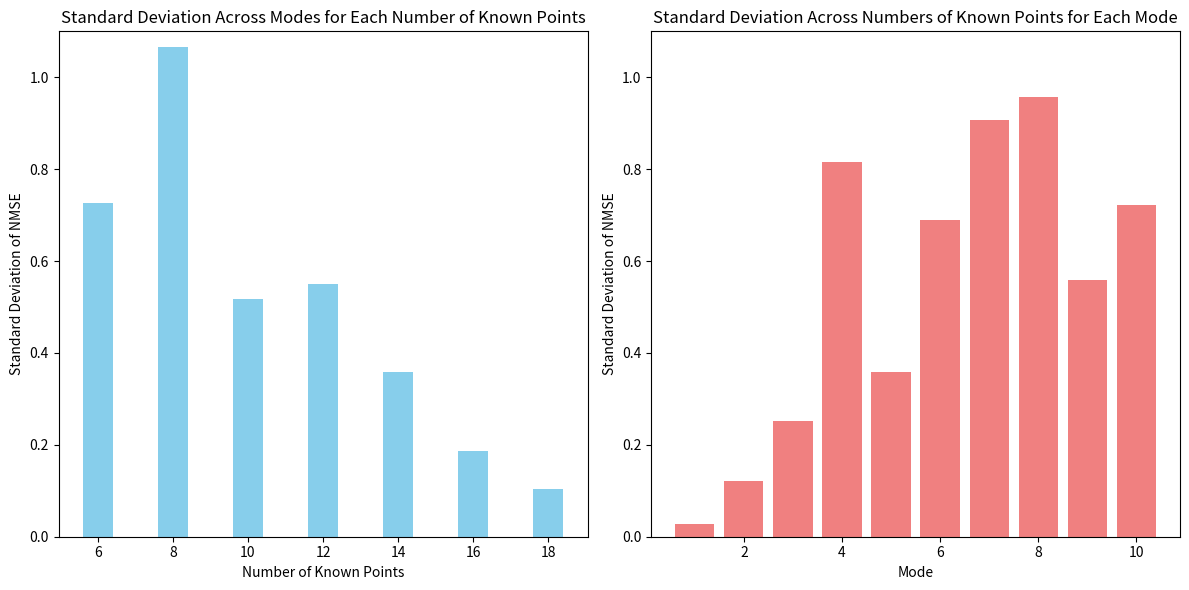

Source code (Python):

'''import matplotlib.pyplot as plt
import numpy as np

x = [18, 16, 14, 12, 10, 8, 6]

y1 = 20 * np.log10([0.062243, 0.093795, 0.113774, 0.217943, 0.368998, 0.7127060, 0.8026180])
y2 = 20 * np.log10([0.077352, 0.089527, 0.181085, 0.383054, 0.519841, 1.209315, 1.342902])

plt.plot(x, y1, label='w/ Governing Eq', color='blue', marker='o')
plt.plot(x, y2, label='w/o Governing Eq', color='red', marker='s')

plt.xlabel('Number of Known Points')
#plt.ylabel('NMSE')
plt.title('NMSE')
plt.legend()
plt.show()'''

import numpy as np
import matplotlib.pyplot as plt

# NMSE values for each set of known points
'''nmse_data = {
    18: [0.00495, 0.00706, 0.02004, 0.03844, 0.01887, 0.0347, 0.0532, 0.10724, 0.05231, 0.28562],
    16: [0.0141, 0.0088, 0.02056, 0.05158, 0.05423, 0.10906, 0.11794, 0.14503, 0.07353, 0.34313],
    14: [0.0035, 0.00885, 0.01938, 0.05524, 0.05817, 0.07771, 0.14306, 0.23865, 0.07024, 0.46294],
    12: [0.00647, 0.01177, 0.03261, 0.08865, 0.10286, 0.22379, 0.16924, 0.46311, 0.30191, 0.77902],
    10: [0.00532, 0.01174, 0.08915, 0.18698, 0.13307, 0.36582, 0.55241, 0.45761, 0.58347, 1.30442],
    8:  [0.02877, 0.03633, 0.27295, 0.63965, 0.58429, 1.05996, 1.23066, 0.72658, 0.95573, 1.59214],
    6:  [0.10854, 0.27982, 0.26637, 0.64939, 1.25145, 1.28623, 1.00847, 0.96159, 0.84314, 1.27118]
}'''

nmse_data = {
    18: [0.01028, 0.04128, 0.06381, 0.01479, 0.01769, 0.04999, 0.11665, 0.03281, 0.05038, 0.37584],
    16: [0.00394, 0.00243, 0.01493, 0.01327, 0.01209, 0.03112, 0.04012, 0.09502, 0.03911, 0.64324],
    14: [0.00942, 0.01652, 0.01216, 0.0185, 0.03575, 0.07722, 0.11993, 0.22697, 0.05747, 1.23691],
    12: [0.01049, 0.02143, 0.08859, 0.07015, 0.1038, 0.16366, 0.56626, 0.48411, 0.39038, 1.93167],
    10: [0.00753, 0.01027, 0.15828, 0.37999, 0.06135, 0.18202, 0.86284, 0.93952, 1.00162, 1.59499],
    8:  [0.01829, 0.07926, 0.12973, 1.84745, 0.154, 0.63983, 2.58554, 2.61701, 1.51657, 2.50547],
    6:  [0.08535, 0.36563, 0.78512, 1.91829, 1.08113, 2.08094, 1.82291, 2.09519, 1.07323, 2.12123]
}

# Calculate the standard deviation across modes (for each number of points known)
std_modes = {points: np.std(nmse) for points, nmse in nmse_data.items()}

# Now calculate the standard deviation across different numbers of points (for each mode)
nmse_by_mode = np.array([nmse for nmse in nmse_data.values()]).T  # Transpose to group by mode

std_points = {mode+1: np.std(nmse_by_mode[mode]) for mode in range(nmse_by_mode.shape[0])}

# Plot 1: Standard deviation across modes (for each number of points known)
plt.figure(figsize=(12, 6))
plt.subplot(1, 2, 1)
plt.bar(std_modes.keys(), std_modes.values(), color='skyblue')
plt.ylim(0, 1.1)
plt.xlabel('Number of Known Points')
plt.ylabel('Standard Deviation of NMSE')
plt.title('Standard Deviation Across Modes for Each Number of Known Points')

# Plot 2: Standard deviation across different numbers of points (for each mode)
plt.subplot(1, 2, 2)
plt.bar(std_points.keys(), std_points.values(), color='lightcoral')
plt.ylim(0, 1.1)
plt.xlabel('Mode')
plt.ylabel('Standard Deviation of NMSE')
plt.title('Standard Deviation Across Numbers of Known Points for Each Mode')

plt.tight_layout()
plt.show()
